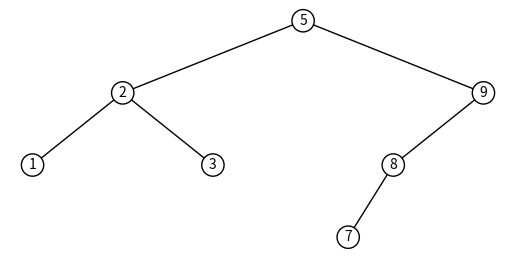

This chart was generated by the following Python code:
#!/usr/bin/env python3
# -*- coding: utf-8 -*-
"""
Created on Wed Oct  2 11:05:18 2019

@author: eduardofernandez
"""


import matplotlib.pyplot as plt
import numpy as np


class BSTLab(object):
    def __init__(self, data, left=None, right=None):  
        self.data = data
        self.left = left 
        self.right = right
    def Insert(T,newItem):
        if T == None:
            T =  BST(newItem)
        elif T.data > newItem:
            T.left = Insert(T.left,newItem)
        else:
            T.right = Insert(T.right,newItem)
        return T
    def search(node,k):
        if node == None:
            return
        elif node.data == k:
            return node
        elif k > node.data:
            return search(node.right,k)
        elif k < node.data:
            return search(node.left,k)
        
    def Height(T):
        if T == None:
            return 0
        lh = Height(T.left)
        rh= Height(T.right)
        return max([lh,rh])+1
    
    def NumItems(T):
        count = 1
        if T.left != None:
            count += NumItems(T.left)
        if T.right != None:
            count += NumItems(T.right)
        return count
    
        

class BST(object):
    def __init__(self, data, left=None, right=None):  
        self.data = data
        self.left = left 
        self.right = right      
        
def Insert(T,newItem):
    if T == None:
        T =  BST(newItem)
    elif T.data > newItem:
        T.left = Insert(T.left,newItem)
    else:
        T.right = Insert(T.right,newItem)
    return T

def DrawBST_(T, x0, x1, y, y_inc,ax):
    if T is not None:
        xm = (x0+x1)/2
        yn = y-y_inc
        if T.left is not None:
            p=np.array([[xm,y], [(x0+xm)/2,yn]])
            ax.plot(p[:,0],p[:,1],linewidth=1,color='k')
            DrawBST_(T.left,x0,xm,yn, y_inc,ax)
        if T.right is not None:
            p=np.array([[xm,y], [(x1+xm)/2,yn]])
            ax.plot(p[:,0],p[:,1],linewidth=1,color='k')
            DrawBST_(T.right,xm,x1,yn, y_inc,ax)
        ax.text(xm,y, str(T.data), size=10,ha="center", va="center",
            bbox=dict(facecolor='w',boxstyle="circle"))

def DrawBST(T): 
    fig, ax = plt.subplots()
    DrawBST_(T, 0, 200, 400, 20, ax)
    ax.set_aspect(1.0)
    ax.axis('off') 
    plt.show() 
    
def Inorder(node): 
  if (node is None):
      return                     
  Inorder(node.left)   
  print (node.data)                     
  Inorder(node.right) 
  
def SmallestElement(node):
    if (node.left is None):
        return node
    return SmallestElement(node.left)

def LargestElement(node):
    if (node.right is None):
        return node
    return LargestElement(node.right)

def search(node,k):
    if node == None:
        return
    elif node.data == k:
        return node
    elif k > node.data:
        return search(node.right,k)
    elif k < node.data:
        return search(node.left,k)
    
def DepthofK(T,k):
    if T== None:
        return -1
    if T.data == k:
        return 0
    if k < T.data:
        d = DepthofK(T.left,k) 
    else:
        d = DepthofK(T.right,k)
    if d == 1:
        return -1
    return d + 1
        
    
def Height(T):
    if T == None:
        return 0
    lh = Height(T.left)
    rh= Height(T.right)
    return max([lh,rh])+1
    

def PrintByDepth(T,k):
    Q=[T]
    while len(Q)>0:
        front = Q.pop(0)
        if front != None:
            print (front.data)
            Q.append(front.left)
            Q.append(front.right)
  
def ListToTree(L):
    if len(L) == 0:
        return None
    mid = len(L)/2
    return BST(L[mid],ListToTree(L[:mid]),ListToTree(L[mid:]))

def TreeToList(T):
    if T == None:
        return []
    return TreeToList(T.left)+[T.data]+ TreeToList(T.right)



if __name__ == "__main__":  
    plt.close('all')
    T = None
    A = [5,2,9,8,1,3,7]
    for a in A:
        T = Insert(T,a)
    DrawBST(T)
#    Inorder(T)
#    print (SmallestElement(T).data)
#    print (LargestElement(T).data)
#    print (search(T,10).data)
   
    